The GitHub repository burakkurt07/blood-cell-detection-project contains a labelled image folder "processed" with 3 categories: platelets, RBC, WBC. Examples follow, each with its label.

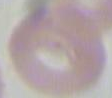
Label: RBC

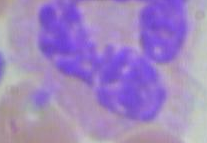
Label: WBC

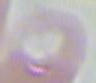
Label: RBC

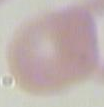
Label: RBC

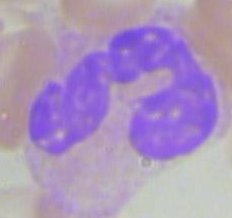
Label: WBC

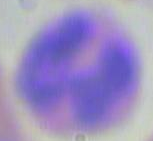
Label: WBC
